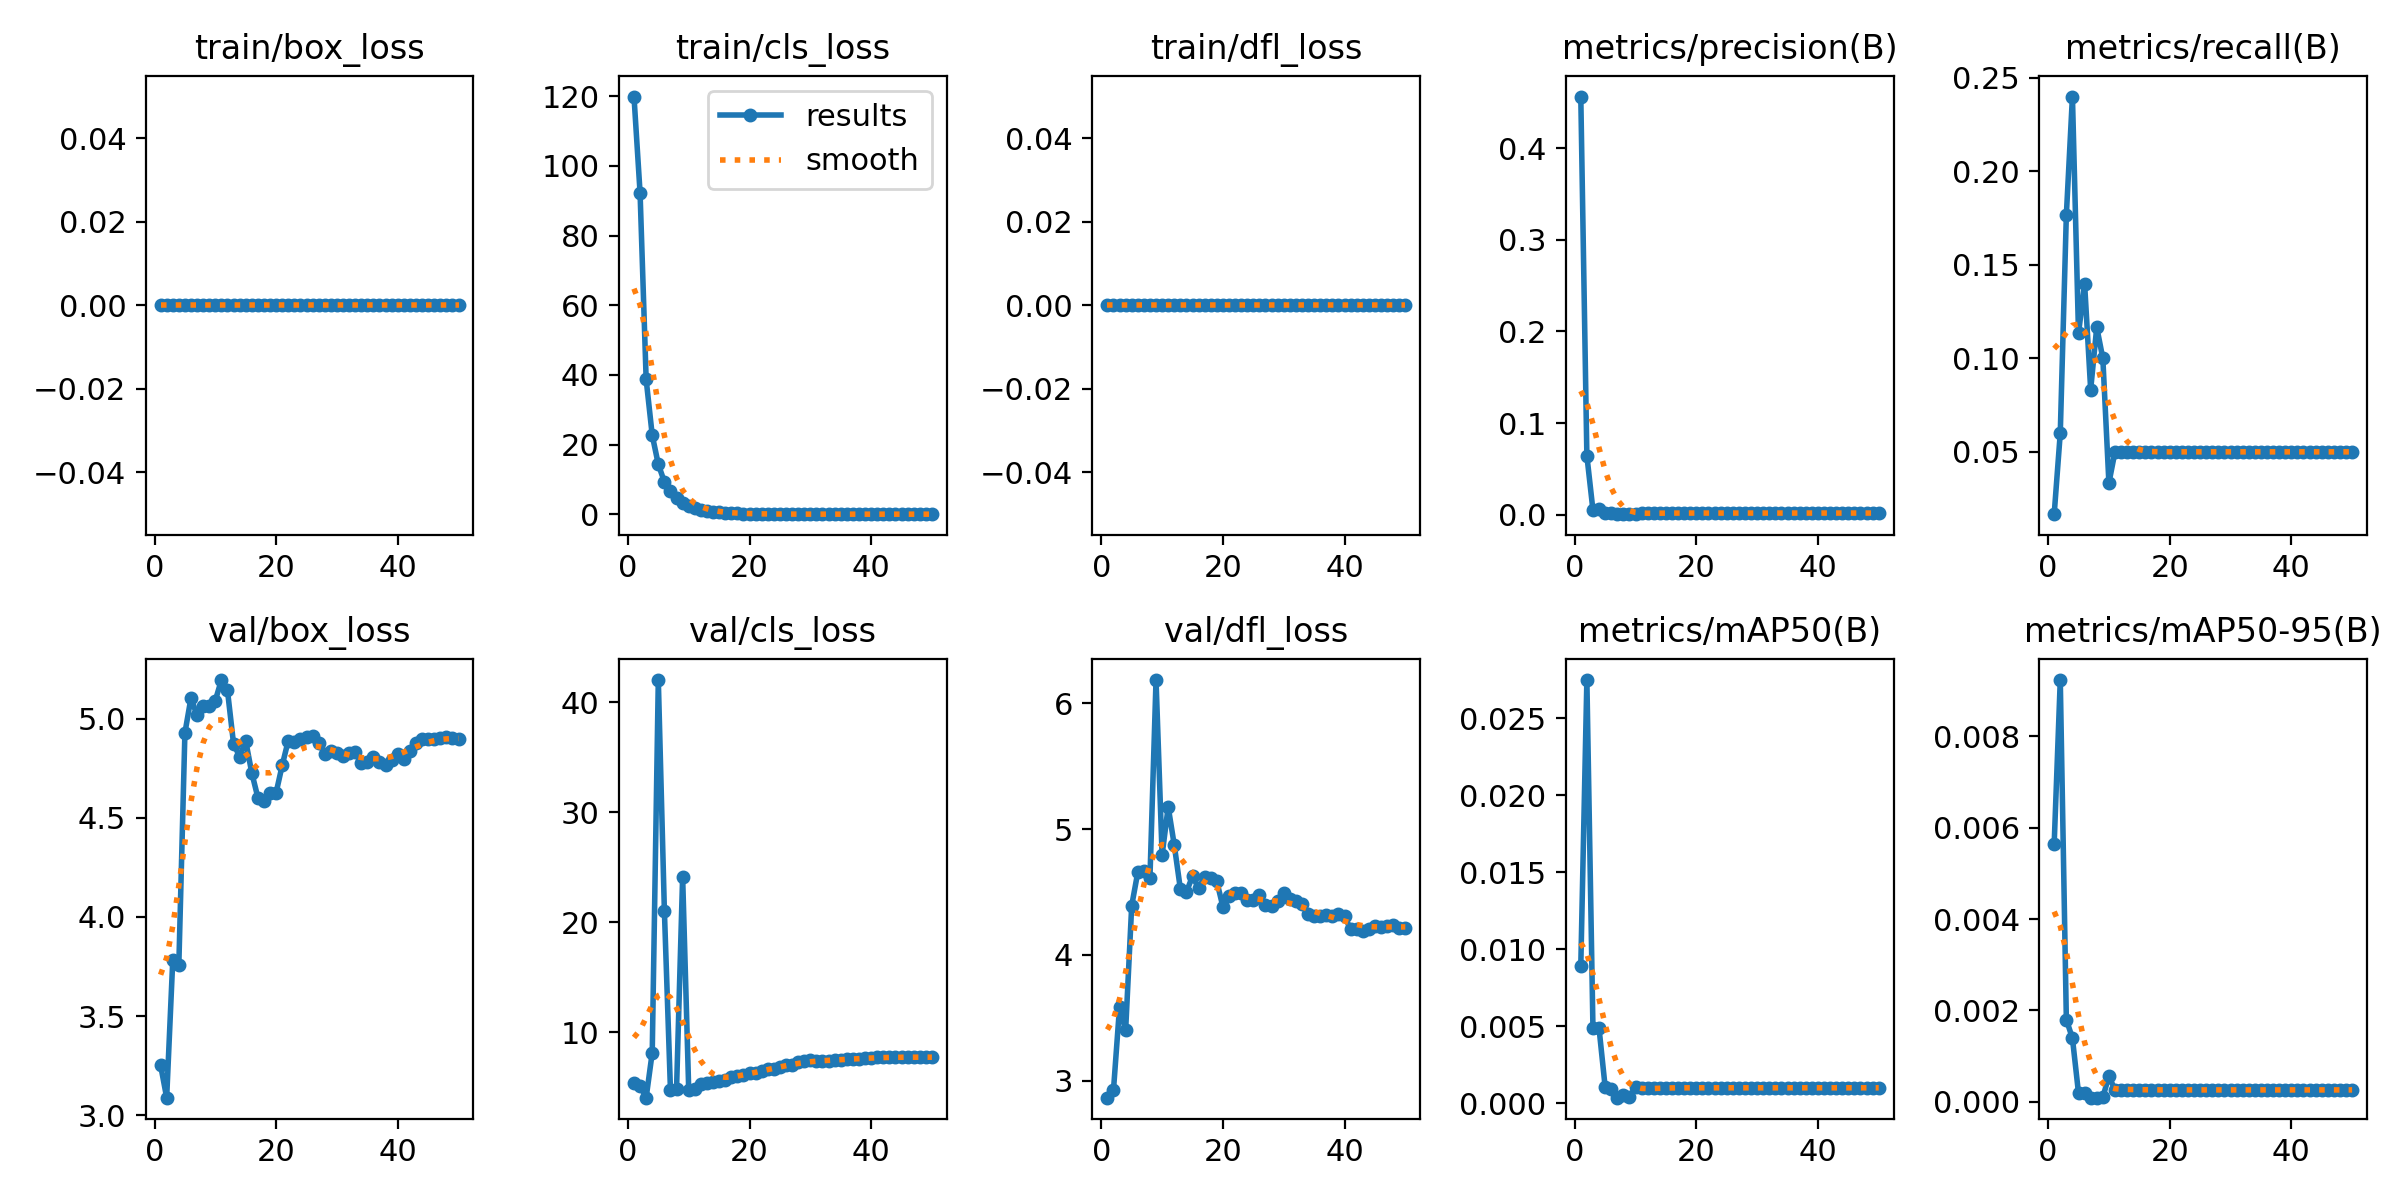

Data behind this chart, as committed beside it:
epoch, time, train/box_loss, train/cls_loss, train/dfl_loss, metrics/precision(B), metrics/recall(B), metrics/mAP50(B), metrics/mAP50-95(B), val/box_loss, val/cls_loss, val/dfl_loss, lr/pg0, lr/pg1, lr/pg2
1, 12.88, 0, 119.9, 0, 0.4564, 0.01667, 0.00891, 0.00565, 3.252, 5.324, 2.863, 0.0001429, 0.0001429, 0.0001429
2, 15.15, 0, 92.28, 0, 0.06431, 0.06, 0.02749, 0.00923, 3.088, 5.093, 2.923, 0.0002941, 0.0002941, 0.0002941
3, 22.17, 0, 38.69, 0, 0.00486, 0.1767, 0.00489, 0.0018, 3.781, 4.026, 3.585, 0.0004392, 0.0004392, 0.0004392
4, 26.81, 0, 22.67, 0, 0.00562, 0.24, 0.00488, 0.00139, 3.758, 8.12, 3.399, 0.000578, 0.000578, 0.000578
5, 30.55, 0, 14.3, 0, 0.00179, 0.1133, 0.00109, 0.00019, 4.928, 42.04, 4.391, 0.0007105, 0.0007105, 0.0007105
6, 34.19, 0, 9.282, 0, 0.00149, 0.14, 0.00092, 0.00019, 5.104, 21.02, 4.657, 0.0008369, 0.0008369, 0.0008369
7, 39.32, 0, 6.555, 0, 0.00055, 0.08333, 0.00037, 9e-05, 5.016, 4.703, 4.668, 0.000957, 0.000957, 0.000957
8, 41.41, 0, 4.553, 0, 0.00072, 0.1167, 0.00057, 9e-05, 5.064, 4.827, 4.614, 0.001071, 0.001071, 0.001071
9, 46.42, 0, 3.303, 0, 0.00049, 0.1, 0.00041, 0.0001, 5.064, 24.14, 6.186, 0.001179, 0.001179, 0.001179
10, 50.78, 0, 2.453, 0, 0.00051, 0.03333, 0.00105, 0.00056, 5.091, 4.754, 4.794, 0.001174, 0.001174, 0.001174
11, 52.88, 0, 1.802, 0, 0.00171, 0.05, 0.00101, 0.00026, 5.195, 4.844, 5.177, 0.001146, 0.001146, 0.001146
12, 54.95, 0, 1.311, 0, 0.00171, 0.05, 0.00101, 0.00026, 5.142, 5.242, 4.873, 0.001118, 0.001118, 0.001118
13, 59.82, 0, 0.92, 0, 0.00171, 0.05, 0.00101, 0.00026, 4.874, 5.341, 4.525, 0.001089, 0.001089, 0.001089
14, 64.73, 0, 0.7014, 0, 0.00171, 0.05, 0.00101, 0.00026, 4.808, 5.412, 4.499, 0.001061, 0.001061, 0.001061
15, 67.08, 0, 0.5057, 0, 0.00171, 0.05, 0.00101, 0.00026, 4.887, 5.563, 4.626, 0.001033, 0.001033, 0.001033
16, 69.13, 0, 0.3713, 0, 0.00171, 0.05, 0.00101, 0.00026, 4.726, 5.67, 4.531, 0.001005, 0.001005, 0.001005
17, 71.2, 0, 0.2903, 0, 0.00171, 0.05, 0.00101, 0.00026, 4.602, 5.887, 4.615, 0.0009763, 0.0009763, 0.0009763
18, 73.24, 0, 0.2019, 0, 0.00171, 0.05, 0.00101, 0.00026, 4.585, 6.001, 4.611, 0.000948, 0.000948, 0.000948
19, 78.24, 0, 0.1558, 0, 0.00171, 0.05, 0.00101, 0.00026, 4.624, 6.069, 4.584, 0.0009197, 0.0009197, 0.0009197
20, 81.97, 0, 0.1086, 0, 0.00171, 0.05, 0.00101, 0.00026, 4.626, 6.275, 4.381, 0.0008914, 0.0008914, 0.0008914
21, 84.31, 0, 0.0788, 0, 0.00171, 0.05, 0.00101, 0.00026, 4.764, 6.314, 4.467, 0.0008631, 0.0008631, 0.0008631
22, 86.35, 0, 0.06193, 0, 0.00171, 0.05, 0.00101, 0.00026, 4.889, 6.424, 4.496, 0.0008348, 0.0008348, 0.0008348
23, 88.42, 0, 0.04698, 0, 0.00171, 0.05, 0.00101, 0.00026, 4.884, 6.601, 4.493, 0.0008065, 0.0008065, 0.0008065
24, 90.48, 0, 0.03679, 0, 0.00171, 0.05, 0.00101, 0.00026, 4.897, 6.65, 4.433, 0.0007782, 0.0007782, 0.0007782
25, 92.54, 0, 0.02955, 0, 0.00171, 0.05, 0.00101, 0.00026, 4.908, 6.859, 4.436, 0.0007499, 0.0007499, 0.0007499
26, 94.57, 0, 0.02451, 0, 0.00171, 0.05, 0.00101, 0.00026, 4.913, 6.97, 4.472, 0.0007216, 0.0007216, 0.0007216
27, 99.24, 0, 0.01954, 0, 0.00171, 0.05, 0.00101, 0.00026, 4.877, 7.04, 4.393, 0.0006934, 0.0006934, 0.0006934
28, 103, 0, 0.01452, 0, 0.00171, 0.05, 0.00101, 0.00026, 4.824, 7.238, 4.386, 0.0006651, 0.0006651, 0.0006651
29, 105.3, 0, 0.01039, 0, 0.00171, 0.05, 0.00101, 0.00026, 4.835, 7.355, 4.431, 0.0006368, 0.0006368, 0.0006368
30, 107.3, 0, 0.0072, 0, 0.00171, 0.05, 0.00101, 0.00026, 4.827, 7.45, 4.49, 0.0006085, 0.0006085, 0.0006085
31, 109.4, 0, 0.00535, 0, 0.00171, 0.05, 0.00101, 0.00026, 4.814, 7.382, 4.447, 0.0005802, 0.0005802, 0.0005802
32, 111.4, 0, 0.00476, 0, 0.00171, 0.05, 0.00101, 0.00026, 4.824, 7.4, 4.424, 0.0005519, 0.0005519, 0.0005519
33, 113.4, 0, 0.00406, 0, 0.00171, 0.05, 0.00101, 0.00026, 4.832, 7.397, 4.407, 0.0005236, 0.0005236, 0.0005236
34, 115.4, 0, 0.00333, 0, 0.00171, 0.05, 0.00101, 0.00026, 4.775, 7.427, 4.324, 0.0004953, 0.0004953, 0.0004953
35, 117.6, 0, 0.00265, 0, 0.00171, 0.05, 0.00101, 0.00026, 4.779, 7.476, 4.307, 0.000467, 0.000467, 0.000467
36, 119.9, 0, 0.00211, 0, 0.00171, 0.05, 0.00101, 0.00026, 4.807, 7.528, 4.311, 0.0004387, 0.0004387, 0.0004387
37, 122, 0, 0.00179, 0, 0.00171, 0.05, 0.00101, 0.00026, 4.779, 7.55, 4.317, 0.0004104, 0.0004104, 0.0004104
38, 127.1, 0, 0.00154, 0, 0.00171, 0.05, 0.00101, 0.00026, 4.767, 7.57, 4.31, 0.0003821, 0.0003821, 0.0003821
39, 131.2, 0, 0.00142, 0, 0.00171, 0.05, 0.00101, 0.00026, 4.792, 7.615, 4.322, 0.0003538, 0.0003538, 0.0003538
40, 135.8, 0, 0.00132, 0, 0.00171, 0.05, 0.00101, 0.00026, 4.824, 7.638, 4.31, 0.0003255, 0.0003255, 0.0003255
41, 140.1, 0, 0.00112, 0, 0.00171, 0.05, 0.00101, 0.00026, 4.797, 7.699, 4.202, 0.0002972, 0.0002972, 0.0002972
42, 142.4, 0, 0.00108, 0, 0.00171, 0.05, 0.00101, 0.00026, 4.838, 7.71, 4.204, 0.0002689, 0.0002689, 0.0002689
43, 144.7, 0, 0.00103, 0, 0.00171, 0.05, 0.00101, 0.00026, 4.879, 7.712, 4.191, 0.0002406, 0.0002406, 0.0002406
44, 148.8, 0, 0.00112, 0, 0.00171, 0.05, 0.00101, 0.00026, 4.897, 7.714, 4.208, 0.0002123, 0.0002123, 0.0002123
45, 152.3, 0, 0.00093, 0, 0.00171, 0.05, 0.00101, 0.00026, 4.897, 7.71, 4.227, 0.0001841, 0.0001841, 0.0001841
46, 154.5, 0, 0.00084, 0, 0.00171, 0.05, 0.00101, 0.00026, 4.899, 7.711, 4.222, 0.0001558, 0.0001558, 0.0001558
47, 156.6, 0, 0.00071, 0, 0.00171, 0.05, 0.00101, 0.00026, 4.903, 7.71, 4.231, 0.0001275, 0.0001275, 0.0001275
48, 158.6, 0, 0.00071, 0, 0.00171, 0.05, 0.00101, 0.00026, 4.906, 7.712, 4.24, 9.91726e-05, 9.91726e-05, 9.91726e-05
49, 162.5, 0, 0.0006, 0, 0.00171, 0.05, 0.00101, 0.00026, 4.904, 7.709, 4.215, 7.08784e-05, 7.08784e-05, 7.08784e-05
50, 167.5, 0, 0.00067, 0, 0.00171, 0.05, 0.00101, 0.00026, 4.897, 7.714, 4.211, 4.25842e-05, 4.25842e-05, 4.25842e-05
